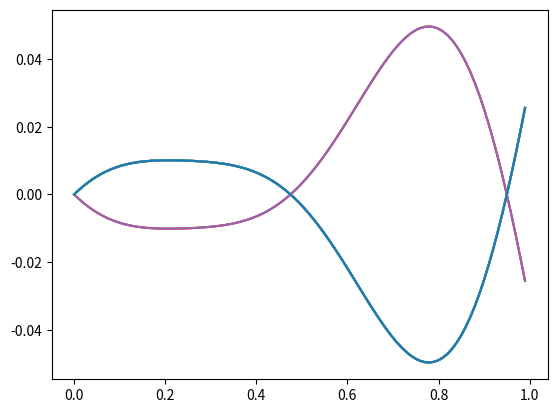

Write Python code to recreate this figure.
'''
    This file takes the formulas from the lighthill mathematica notebook and puts them into 
    Python 3
'''

import math
import matplotlib.pyplot as plt

'''
    RELEVANT CONSTANTS
'''

# Present in the Mathematica File, not sure why
rho = 1
s = 1
l = 1

# Wave Parameters
# Note: I'm not really sure where half these constants come from
dimLam = 0.95
L = 1
k = 2*math.pi/(dimLam*1)
omega = 2*math.pi*0.3/(2*.01)

# Constants for the function a
a0 = 0.02
a1 = -0.08
a2 = 0.16
amax = L*0.1



'''
    RELEVANT FUNCTIONS
'''
def a(z):
    '''
        First Fourier Coefficient describing the amplitude envelop of lateral motion
    '''
    return (a0 + a1*z +a2*(z**2))

def h(z, t):
    '''
        Represents the lateral excursion of the fish at time t
    '''
    return a(z)*math.sin(k*z-omega*t)

def h2(z):
    '''
        Another variation of h for debugging
    '''
    times = [0, 0.1, 0.2, 0.3, 0.5, 1, 2, 4, 9, 10, 20]
    #I'm just going to try all of this on Matlab


times = [0, 0.1, 0.2, 0.3, 0.5, 1, 2, 4, 9, 10, 20]

# Makes list with values 0-1 with 1/clarity increments
clarity = 100
zVals = range(0,clarity)
zVals = [z/clarity for z in zVals]

# Use list comprehension to get values of h
# The list comprehension seems to work, but I keep getting the same few values for multiple values of time
hVals = [[h(z, t) for z in zVals] for t in times]

# Various debugging attempts
#hVals = [h(z, times[9]) for z in zVals]
#plt.plot(zVals, hVals)

# hVals = []
# for t in times:
#     hVals.append([h(z, t) for z in zVals])

# Print the h values for each time
for hFxn in hVals:
    print(hFxn)
    plt.plot(zVals, hFxn)

# plt.plot(zVals,hVals[1],zVals,hVals[3])
# print(len(hVals[0]))
# plt.plot(zVals,hVals[1])
# print(len(hVals[1]))
# plt.plot(zVals,hVals[2])
# print(len(hVals[2]))
# plt.plot(zVals,hVals[3])
# print(len(hVals[3]))

# Show the plot
plt.show()